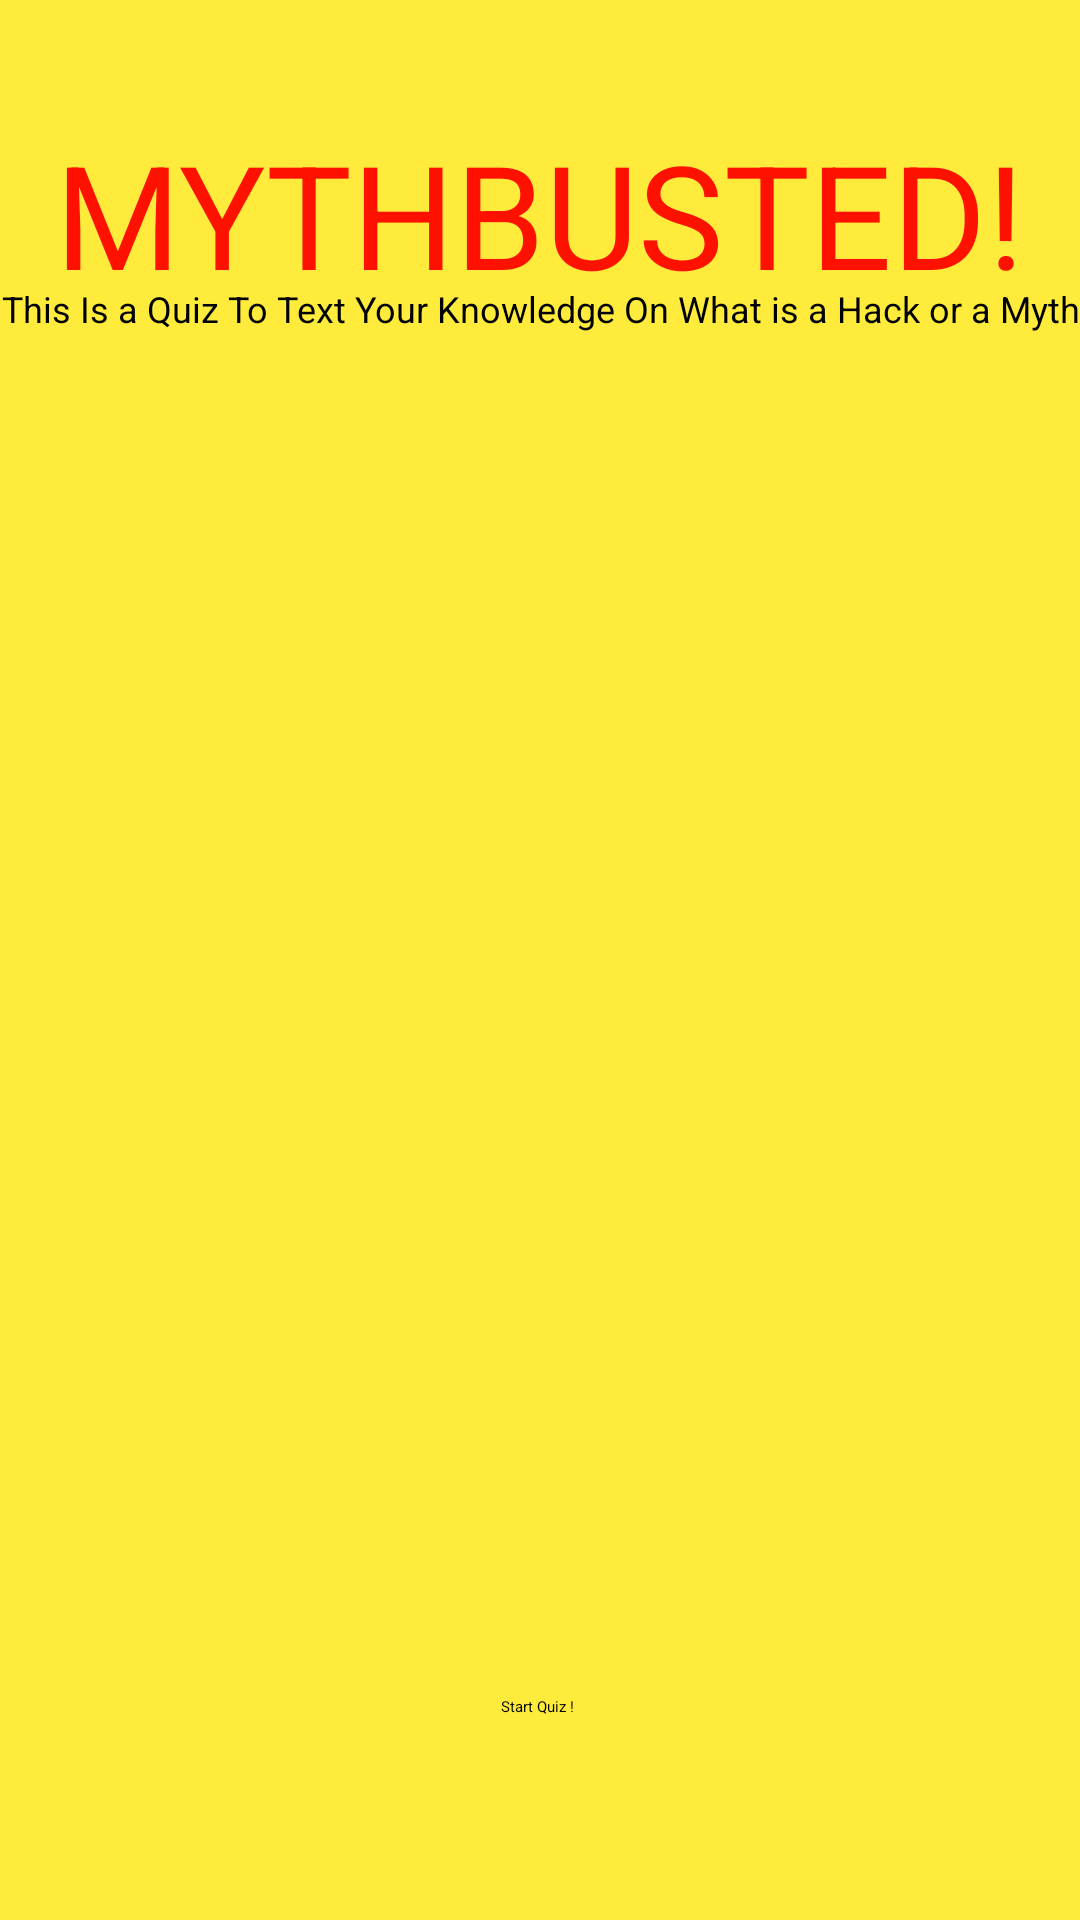

Produce the Android XML layout that renders to this screen, including the resource entries it uses.
<!-- AndroidManifest.xml: application theme Theme.HackOrMyth -->
<!-- res/layout/activity_main.xml -->
<?xml version="1.0" encoding="utf-8"?>
<androidx.constraintlayout.widget.ConstraintLayout xmlns:android="http://schemas.android.com/apk/res/android"
    xmlns:app="http://schemas.android.com/apk/res-auto"
    xmlns:tools="http://schemas.android.com/tools"
    android:id="@+id/main"
    android:layout_width="match_parent"
    android:layout_height="match_parent"
    android:background="#FFEB3B"
    tools:context=".MainActivity">

    <TextView
        android:id="@+id/textView2"
        android:layout_width="wrap_content"
        android:layout_height="wrap_content"
        android:text="MYTHBUSTED!"
        android:textColor="#FF1100"
        android:textSize="48sp"
        app:layout_constraintBottom_toBottomOf="parent"
        app:layout_constraintEnd_toEndOf="parent"
        app:layout_constraintStart_toStartOf="parent"
        app:layout_constraintTop_toTopOf="parent"
        app:layout_constraintVertical_bias="0.068" />

    <Button
        android:id="@+id/startButton"
        android:layout_width="wrap_content"
        android:layout_height="wrap_content"
        android:text="Start Quiz !"
        app:layout_constraintBottom_toBottomOf="parent"
        app:layout_constraintEnd_toEndOf="parent"
        app:layout_constraintHorizontal_bias="0.498"
        app:layout_constraintStart_toStartOf="parent"
        app:layout_constraintTop_toTopOf="parent"
        app:layout_constraintVertical_bias="0.893" />

    <TextView
        android:id="@+id/textView"
        android:layout_width="wrap_content"
        android:layout_height="wrap_content"
        android:text="This Is a Quiz To Text Your Knowledge On What is a Hack or a Myth"
        android:textAlignment="center"
        android:textSize="12sp"
        app:layout_constraintBottom_toBottomOf="parent"
        app:layout_constraintEnd_toEndOf="parent"
        app:layout_constraintStart_toStartOf="parent"
        app:layout_constraintTop_toTopOf="parent"
        app:layout_constraintVertical_bias="0.152" />

</androidx.constraintlayout.widget.ConstraintLayout>
<!-- resources referenced by this layout -->
<resources>

</resources>
